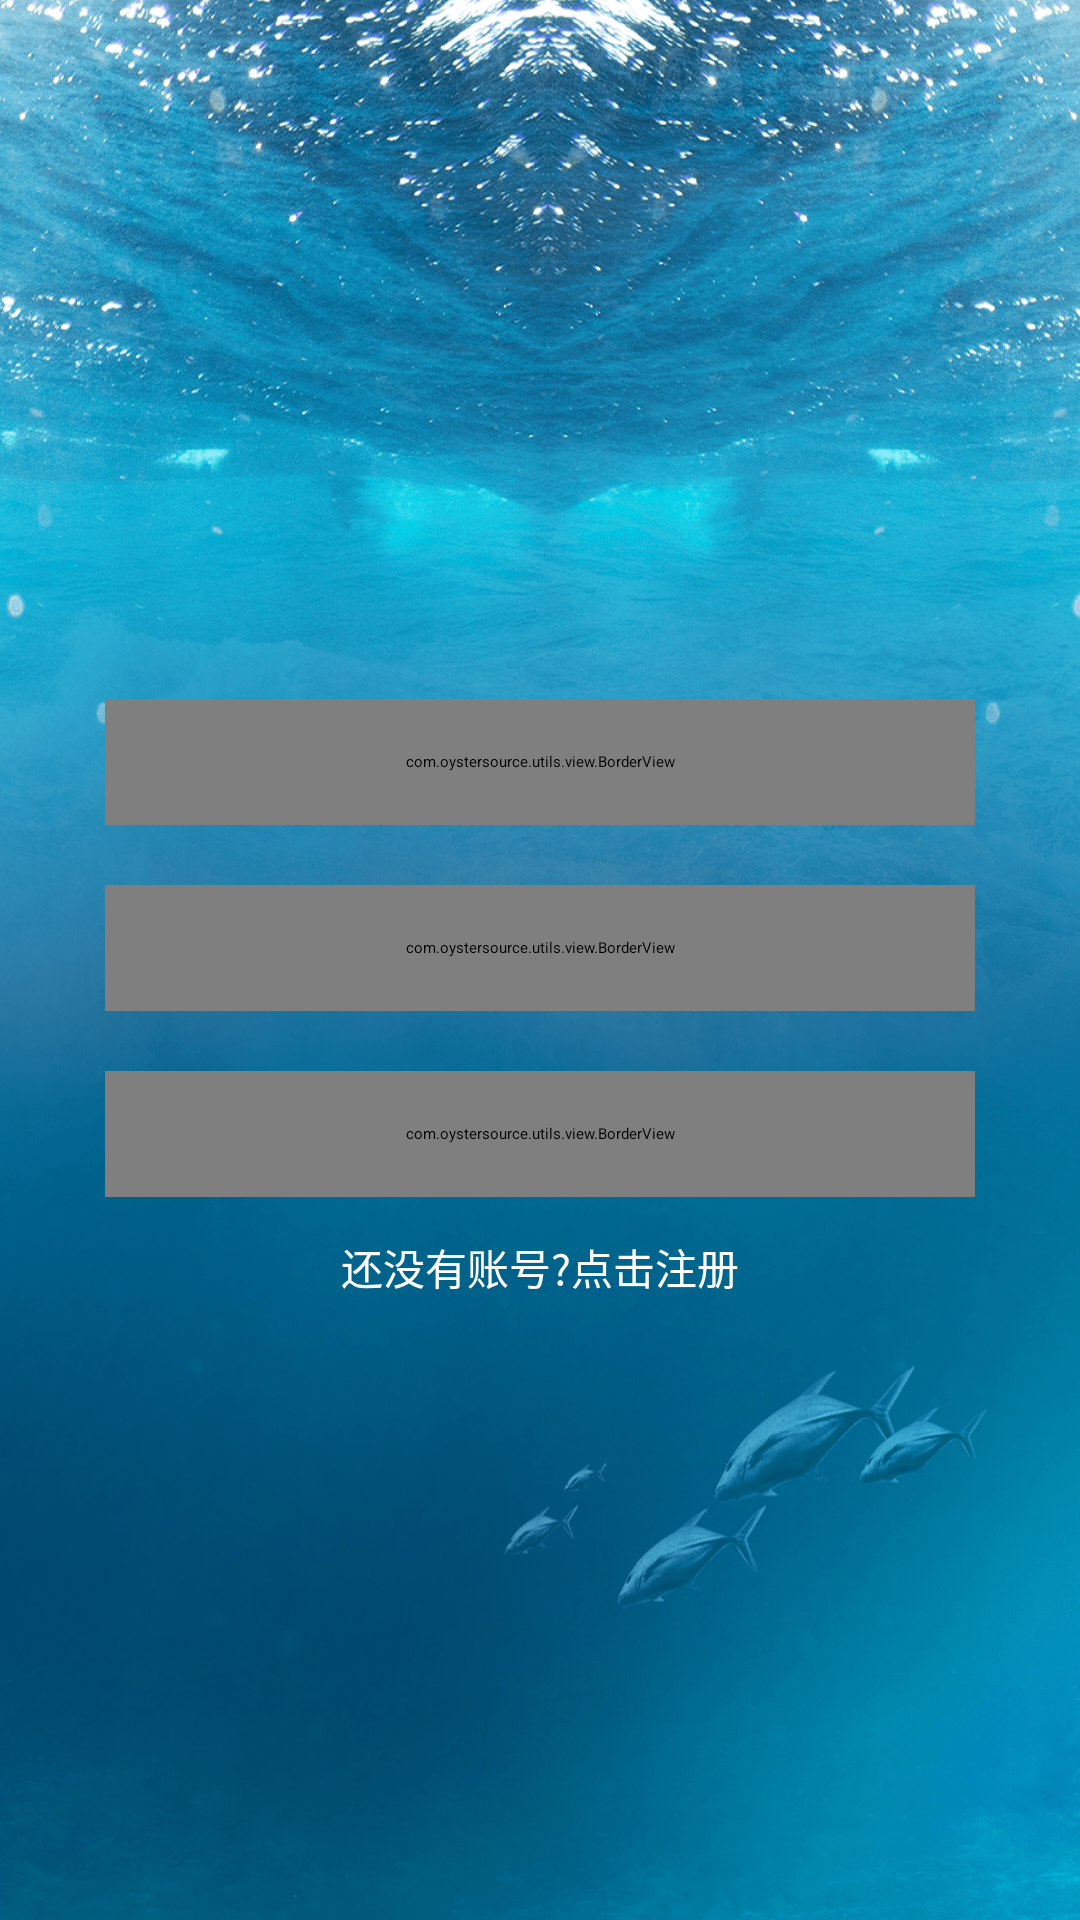

Produce the Android XML layout that renders to this screen, including the resource entries it uses.
<!-- AndroidManifest.xml: application theme AppTheme -->
<!-- res/layout/activity_login.xml -->
<?xml version="1.0" encoding="utf-8"?>
<RelativeLayout xmlns:android="http://schemas.android.com/apk/res/android"
    xmlns:app="http://schemas.android.com/apk/res-auto"
    android:layout_width="match_parent"
    android:layout_height="match_parent"
    android:id="@+id/LayoutParent"
    android:background="@color/white">

    <ImageView
        android:layout_width="match_parent"
        android:layout_height="match_parent"
        android:scaleType="fitXY"
        android:src="@mipmap/bg_login" />

    <ImageView
        android:layout_width="62dp"
        android:layout_height="62dp"
        android:layout_centerHorizontal="true"
        android:layout_marginTop="103dp"
        android:src="@mipmap/ic_logo" />

    <LinearLayout
        android:layout_width="match_parent"
        android:layout_height="wrap_content"
        android:layout_marginLeft="35dp"
        android:layout_marginTop="213dp"
        android:layout_marginRight="35dp"
        android:orientation="vertical">

        <com.oystersource.utils.view.BorderView
            android:layout_width="match_parent"
            android:layout_height="42dp"
            android:layout_marginTop="20dp"
            app:borderViewBackgroundColor="#1affffff"
            app:borderViewRadius="9dp">

            <ImageView
                android:layout_width="15dp"
                android:layout_height="16dp"
                android:layout_centerVertical="true"
                android:layout_marginLeft="13dp"
                android:src="@mipmap/ic_phone_num" />

            <EditText
                android:id="@+id/mEdPhoneNum"
                android:layout_width="match_parent"
                android:layout_height="42dp"
                android:layout_marginLeft="40dp"
                android:background="@null"
                android:gravity="center_vertical"
                android:hint="请输入手机号"
                android:singleLine="true"
                android:imeOptions="actionNext"
                android:inputType="number"
                android:maxLength="11"
                android:textColor="@color/white"
                android:textColorHint="@color/white"
                android:textSize="16sp" />
        </com.oystersource.utils.view.BorderView>

        <com.oystersource.utils.view.BorderView
            android:layout_width="match_parent"
            android:layout_height="42dp"
            android:layout_marginTop="20dp"
            app:borderViewBackgroundColor="#1affffff"
            app:borderViewRadius="9dp">

            <ImageView
                android:layout_width="15dp"
                android:layout_height="15dp"
                android:layout_centerVertical="true"
                android:layout_marginLeft="13dp"
                android:src="@mipmap/ic_password" />

            <EditText
                android:id="@+id/mEdPassword"
                android:layout_width="match_parent"
                android:layout_height="42dp"
                android:layout_marginLeft="40dp"
                android:background="@null"
                android:gravity="center_vertical"
                android:hint="请输入密码"
                android:singleLine="true"
                android:imeOptions="actionNext"
                android:inputType="textPassword"
                android:maxLength="11"
                android:textColor="@color/white"
                android:textColorHint="@color/white"
                android:textSize="16sp" />
        </com.oystersource.utils.view.BorderView>

        <com.oystersource.utils.view.BorderView
            android:id="@+id/mTvLogin"
            android:layout_width="match_parent"
            android:layout_height="42dp"
            android:layout_marginTop="20dp"
            android:gravity="center"
            app:borderViewBackgroundColor="@color/theme_color"
            app:borderViewRadius="9dp"
            app:borderViewText="登录"
            android:imeOptions="actionDone"
            app:borderViewTextColor="@color/white"
            app:borderViewTextSize="17sp"
            app:layout_constraintLeft_toLeftOf="parent"
            app:layout_constraintRight_toRightOf="parent" />

        <TextView
            android:id="@+id/mTvToRegister"
            android:layout_width="wrap_content"
            android:layout_height="wrap_content"
            android:layout_gravity="center_horizontal"
            android:layout_marginTop="13dp"
            android:text="还没有账号?点击注册"
            android:textColor="@color/white"
            android:textSize="14sp" />
    </LinearLayout>


</RelativeLayout>
<!-- resources referenced by this layout -->
<resources>
  <color name="theme_color">#487EFC</color>
  <color name="white">#ffffff</color>
  <!-- mipmap bg_login: png bitmap (mipmap-xxhdpi, 935469 bytes) -->
  <!-- mipmap ic_password: png bitmap (mipmap-xxhdpi, 1000 bytes) -->
  <!-- mipmap ic_phone_num: png bitmap (mipmap-xxhdpi, 529 bytes) -->
  <style name="AppTheme" parent="QMUI.Compat.NoActionBar">
          <item name="colorPrimary">@color/colorPrimary</item>
          <item name="colorPrimaryDark">@color/colorPrimaryDark</item>
          <item name="colorAccent">@color/colorAccent</item>
          <item name="android:windowBackground">@color/colorAccent</item>
      </style>
  <color name="colorPrimary">#ffffff</color>
  <color name="colorPrimaryDark">#ffffff</color>
  <color name="colorAccent">#ffffff</color>
  
      //20%透明度
</resources>
